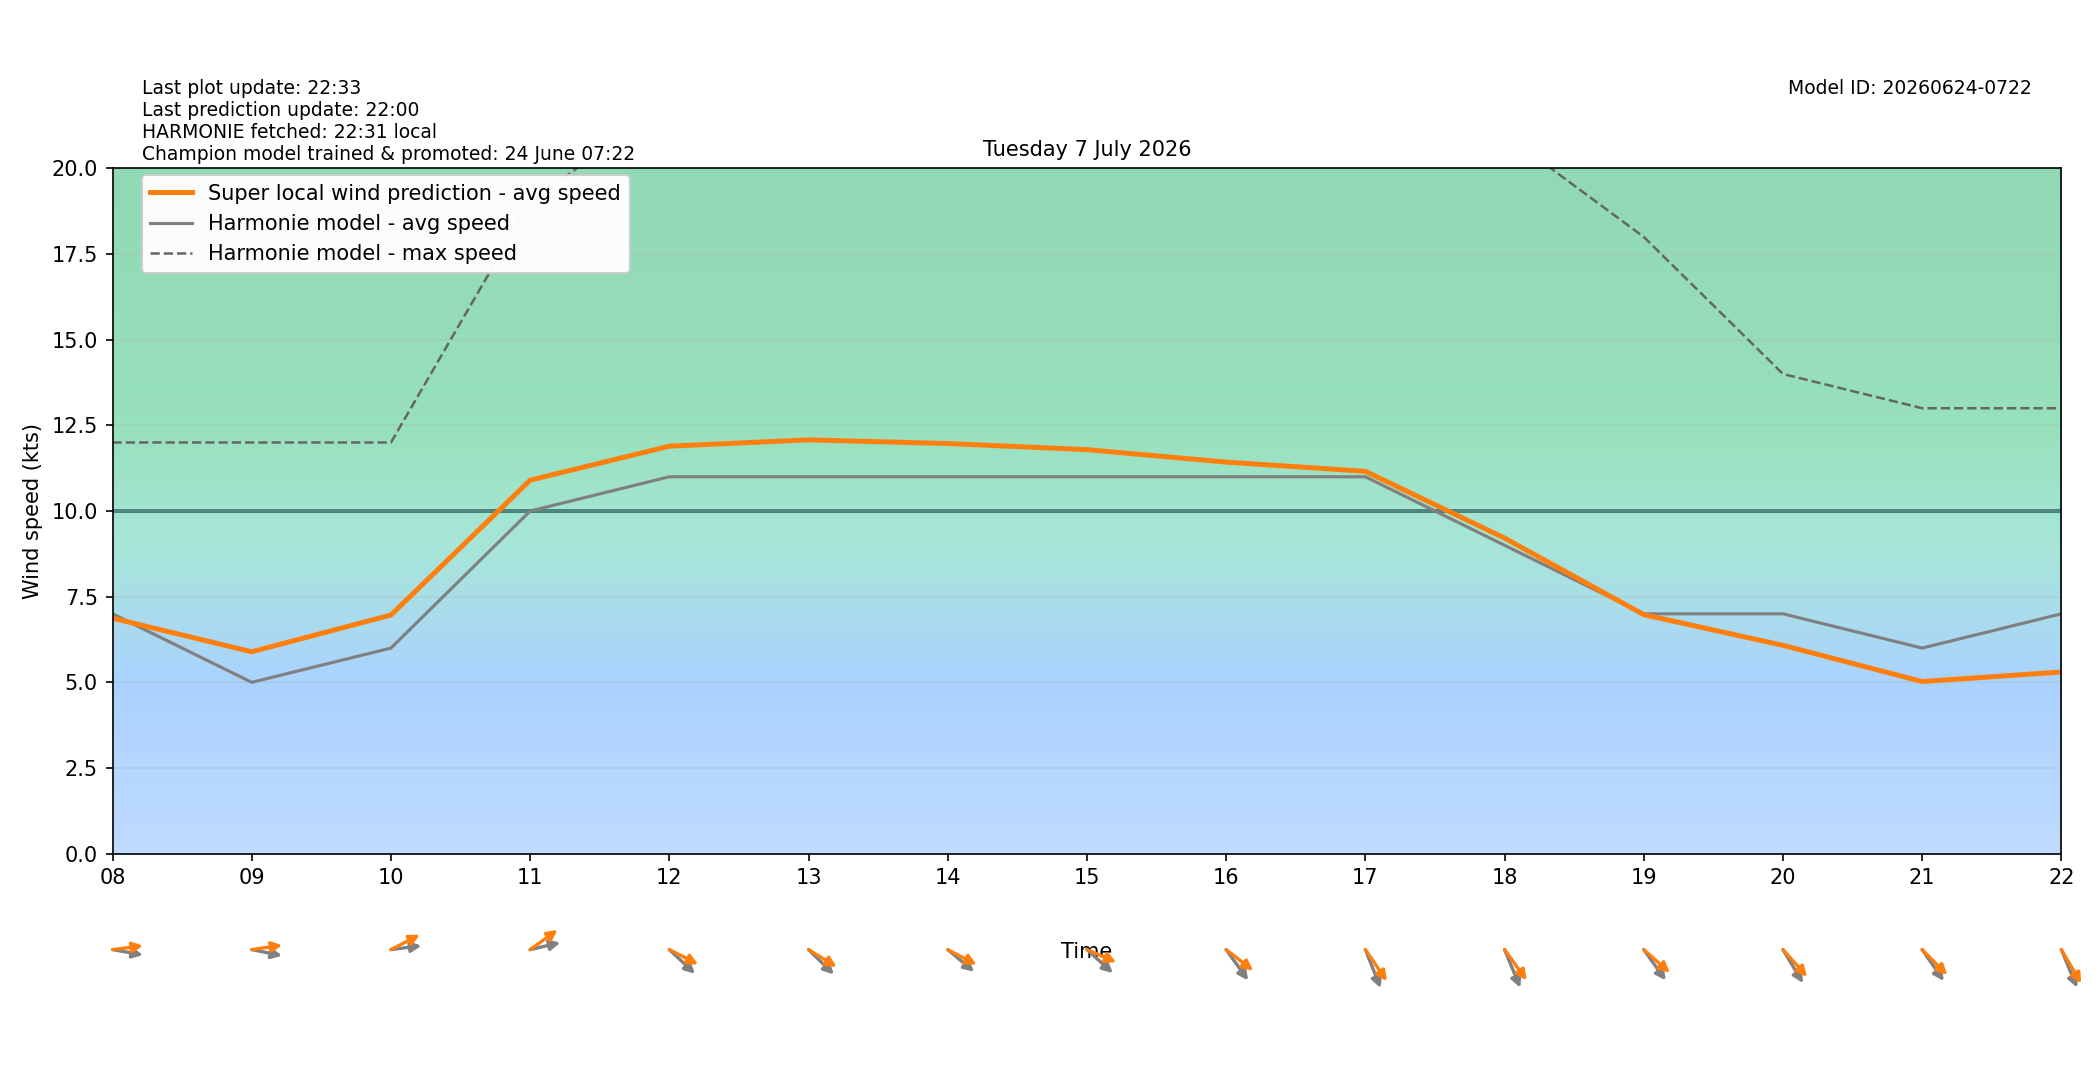

Values plotted in this chart, from the file beside it:
target_time_utc, target_time_local, hour_utc, hour_local, forecast_wind_speed, forecast_wind_min, forecast_wind_max, lstm_pred_wind_speed, delta_speed_lstm_minus_forecast, forecast_wind_dir_deg, lstm_pred_wind_dir_deg, delta_dir_lstm_minus_forecast
2026-07-06T22:00:00Z, 2026-07-07T00:00:00+0200, 22, 00, 5.0, 5.0, 12.0, 3.916, -1.084, 283.0, 283.4, 0.3857
2026-07-06T23:00:00Z, 2026-07-07T01:00:00+0200, 23, 01, 4.0, 4.0, 9.0, 3.05, -0.9496, 253.0, 248.4, -4.629
2026-07-07T00:00:00Z, 2026-07-07T02:00:00+0200, 00, 02, 4.0, 4.0, 7.0, 3.139, -0.8605, 266.0, 261, -5.016
2026-07-07T01:00:00Z, 2026-07-07T03:00:00+0200, 01, 03, 5.0, 5.0, 8.0, 4.012, -0.9885, 268.0, 264.3, -3.735
2026-07-07T02:00:00Z, 2026-07-07T04:00:00+0200, 02, 04, 4.0, 4.0, 8.0, 3.525, -0.4749, 265.0, 257.7, -7.342
2026-07-07T03:00:00Z, 2026-07-07T05:00:00+0200, 03, 05, 5.0, 5.0, 8.0, 4.376, -0.6241, 259.0, 249.3, -9.695
2026-07-07T04:00:00Z, 2026-07-07T06:00:00+0200, 04, 06, 6.0, 6.0, 10.0, 5.401, -0.5986, 244.0, 232.7, -11.28
2026-07-07T05:00:00Z, 2026-07-07T07:00:00+0200, 05, 07, 6.0, 6.0, 11.0, 5.808, -0.1919, 261.0, 250.2, -10.78
2026-07-07T06:00:00Z, 2026-07-07T08:00:00+0200, 06, 08, 7.0, 7.0, 12.0, 6.873, -0.127, 277.0, 265.2, -11.77
2026-07-07T07:00:00Z, 2026-07-07T09:00:00+0200, 07, 09, 5.0, 5.0, 12.0, 5.892, 0.8919, 278.0, 264.4, -13.58
2026-07-07T08:00:00Z, 2026-07-07T10:00:00+0200, 08, 10, 6.0, 6.0, 12.0, 6.965, 0.9648, 265.0, 250.5, -14.46
2026-07-07T09:00:00Z, 2026-07-07T11:00:00+0200, 09, 11, 10.0, 10.0, 19.0, 10.9, 0.9, 261.0, 243.8, -17.19
2026-07-07T10:00:00Z, 2026-07-07T12:00:00+0200, 10, 12, 11.0, 11.0, 22.0, 11.89, 0.8932, 303.0, 289.5, -13.5
2026-07-07T11:00:00Z, 2026-07-07T13:00:00+0200, 11, 13, 11.0, 11.0, 22.0, 12.08, 1.077, 304.0, 293.1, -10.86
2026-07-07T12:00:00Z, 2026-07-07T14:00:00+0200, 12, 14, 11.0, 11.0, 21.0, 11.97, 0.9703, 300.0, 289.7, -10.25
2026-07-07T13:00:00Z, 2026-07-07T15:00:00+0200, 13, 15, 11.0, 11.0, 21.0, 11.79, 0.7918, 302.0, 286.5, -15.49
2026-07-07T14:00:00Z, 2026-07-07T16:00:00+0200, 14, 16, 11.0, 11.0, 21.0, 11.43, 0.4285, 314.0, 298.3, -15.73
2026-07-07T15:00:00Z, 2026-07-07T17:00:00+0200, 15, 17, 11.0, 11.0, 22.0, 11.16, 0.159, 330.0, 315.3, -14.68
2026-07-07T16:00:00Z, 2026-07-07T18:00:00+0200, 16, 18, 9.0, 9.0, 21.0, 9.211, 0.2106, 329.0, 313.6, -15.35
2026-07-07T17:00:00Z, 2026-07-07T19:00:00+0200, 17, 19, 7.0, 7.0, 18.0, 6.975, -0.02473, 314.0, 301.5, -12.5
2026-07-07T18:00:00Z, 2026-07-07T20:00:00+0200, 18, 20, 7.0, 7.0, 14.0, 6.08, -0.9197, 319.0, 307.7, -11.28
2026-07-07T19:00:00Z, 2026-07-07T21:00:00+0200, 19, 21, 6.0, 6.0, 13.0, 5.023, -0.9766, 315.0, 304.9, -10.06
2026-07-07T20:00:00Z, 2026-07-07T22:00:00+0200, 20, 22, 7.0, 7.0, 13.0, 5.302, -1.698, 329.0, 319.6, -9.415
2026-07-07T21:00:00Z, 2026-07-07T23:00:00+0200, 21, 23, 6.0, 6.0, 13.0, 4.521, -1.479, 332.0, 322.2, -9.808
